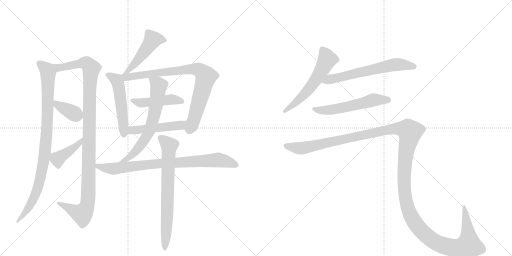
t = 0.00 s
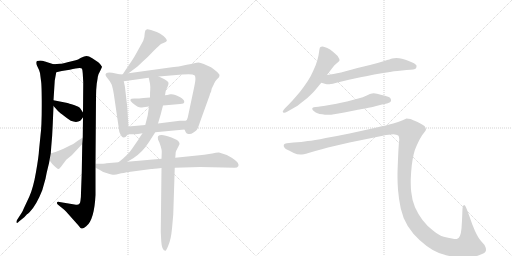
t = 2.60 s
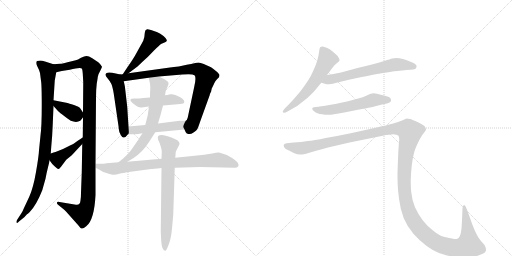
t = 5.21 s
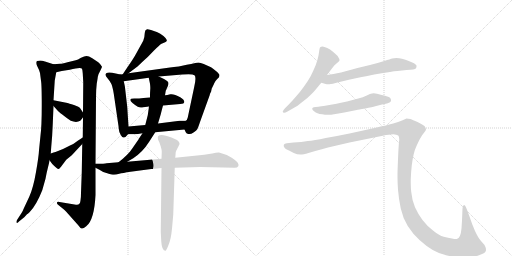
t = 7.81 s
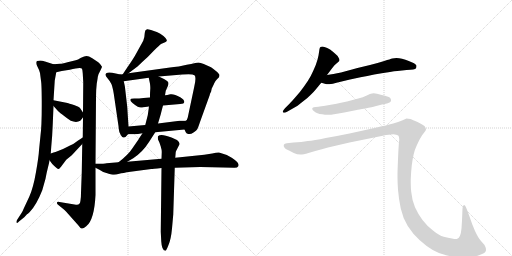
t = 10.42 s
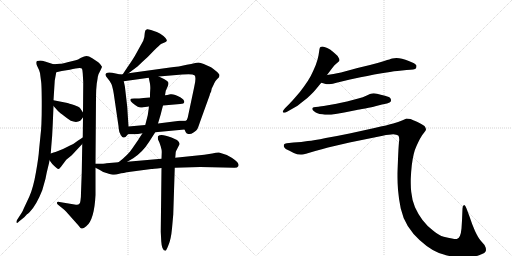
t = 13.02 s

The animated SVG that drew these frames (rendered in a browser with its animation timeline set to each time). Animation: 16 CSS @keyframes rules; one cycle of 13.02 s.

<svg version="1.1" viewBox="0 0 2048 1024" xmlns="http://www.w3.org/2000/svg">
  <g stroke="lightgray" stroke-dasharray="1,1" stroke-width="1" transform="scale(4, 4)">
    <line x1="0" y1="0" x2="256" y2="256"></line>
    <line x1="256" y1="0" x2="0" y2="256"></line>
    <line x1="128" y1="0" x2="128" y2="256"></line>
    <line x1="0" y1="128" x2="256" y2="128"></line>
    <line x1="256" y1="0" x2="512" y2="256"></line>
    <line x1="512" y1="0" x2="256" y2="256"></line>
    <line x1="384" y1="0" x2="384" y2="256"></line>
    <line x1="256" y1="128" x2="512" y2="128"></line>
  </g>
<g transform="scale(1, -1) translate(0, -850)">
   <style type="text/css">
    @keyframes keyframes0 {
      from {
       stroke: black;
       stroke-dashoffset: 931;
       stroke-width: 128;
       }
       75% {
       animation-timing-function: step-end;
       stroke: black;
       stroke-dashoffset: 0;
       stroke-width: 128;
       }
       to {
       stroke: black;
       stroke-width: 1024;
       }
       }
       #make-me-a-hanzi-animation-0 {
         animation: keyframes0 1.007650s both;
         animation-delay: 0.000000s;
         animation-timing-function: linear;
       }
    @keyframes keyframes1 {
      from {
       stroke: black;
       stroke-dashoffset: 1105;
       stroke-width: 128;
       }
       78% {
       animation-timing-function: step-end;
       stroke: black;
       stroke-dashoffset: 0;
       stroke-width: 128;
       }
       to {
       stroke: black;
       stroke-width: 1024;
       }
       }
       #make-me-a-hanzi-animation-1 {
         animation: keyframes1 1.149251s both;
         animation-delay: 1.007650s;
         animation-timing-function: linear;
       }
    @keyframes keyframes2 {
      from {
       stroke: black;
       stroke-dashoffset: 369;
       stroke-width: 128;
       }
       55% {
       animation-timing-function: step-end;
       stroke: black;
       stroke-dashoffset: 0;
       stroke-width: 128;
       }
       to {
       stroke: black;
       stroke-width: 1024;
       }
       }
       #make-me-a-hanzi-animation-2 {
         animation: keyframes2 0.550293s both;
         animation-delay: 2.156901s;
         animation-timing-function: linear;
       }
    @keyframes keyframes3 {
      from {
       stroke: black;
       stroke-dashoffset: 415;
       stroke-width: 128;
       }
       57% {
       animation-timing-function: step-end;
       stroke: black;
       stroke-dashoffset: 0;
       stroke-width: 128;
       }
       to {
       stroke: black;
       stroke-width: 1024;
       }
       }
       #make-me-a-hanzi-animation-3 {
         animation: keyframes3 0.587728s both;
         animation-delay: 2.707194s;
         animation-timing-function: linear;
       }
    @keyframes keyframes4 {
      from {
       stroke: black;
       stroke-dashoffset: 481;
       stroke-width: 128;
       }
       61% {
       animation-timing-function: step-end;
       stroke: black;
       stroke-dashoffset: 0;
       stroke-width: 128;
       }
       to {
       stroke: black;
       stroke-width: 1024;
       }
       }
       #make-me-a-hanzi-animation-4 {
         animation: keyframes4 0.641439s both;
         animation-delay: 3.294922s;
         animation-timing-function: linear;
       }
    @keyframes keyframes5 {
      from {
       stroke: black;
       stroke-dashoffset: 518;
       stroke-width: 128;
       }
       63% {
       animation-timing-function: step-end;
       stroke: black;
       stroke-dashoffset: 0;
       stroke-width: 128;
       }
       to {
       stroke: black;
       stroke-width: 1024;
       }
       }
       #make-me-a-hanzi-animation-5 {
         animation: keyframes5 0.671549s both;
         animation-delay: 3.936361s;
         animation-timing-function: linear;
       }
    @keyframes keyframes6 {
      from {
       stroke: black;
       stroke-dashoffset: 829;
       stroke-width: 128;
       }
       73% {
       animation-timing-function: step-end;
       stroke: black;
       stroke-dashoffset: 0;
       stroke-width: 128;
       }
       to {
       stroke: black;
       stroke-width: 1024;
       }
       }
       #make-me-a-hanzi-animation-6 {
         animation: keyframes6 0.924642s both;
         animation-delay: 4.607910s;
         animation-timing-function: linear;
       }
    @keyframes keyframes7 {
      from {
       stroke: black;
       stroke-dashoffset: 456;
       stroke-width: 128;
       }
       60% {
       animation-timing-function: step-end;
       stroke: black;
       stroke-dashoffset: 0;
       stroke-width: 128;
       }
       to {
       stroke: black;
       stroke-width: 1024;
       }
       }
       #make-me-a-hanzi-animation-7 {
         animation: keyframes7 0.621094s both;
         animation-delay: 5.532552s;
         animation-timing-function: linear;
       }
    @keyframes keyframes8 {
      from {
       stroke: black;
       stroke-dashoffset: 483;
       stroke-width: 128;
       }
       61% {
       animation-timing-function: step-end;
       stroke: black;
       stroke-dashoffset: 0;
       stroke-width: 128;
       }
       to {
       stroke: black;
       stroke-width: 1024;
       }
       }
       #make-me-a-hanzi-animation-8 {
         animation: keyframes8 0.643066s both;
         animation-delay: 6.153646s;
         animation-timing-function: linear;
       }
    @keyframes keyframes9 {
      from {
       stroke: black;
       stroke-dashoffset: 647;
       stroke-width: 128;
       }
       68% {
       animation-timing-function: step-end;
       stroke: black;
       stroke-dashoffset: 0;
       stroke-width: 128;
       }
       to {
       stroke: black;
       stroke-width: 1024;
       }
       }
       #make-me-a-hanzi-animation-9 {
         animation: keyframes9 0.776530s both;
         animation-delay: 6.796712s;
         animation-timing-function: linear;
       }
    @keyframes keyframes10 {
      from {
       stroke: black;
       stroke-dashoffset: 817;
       stroke-width: 128;
       }
       73% {
       animation-timing-function: step-end;
       stroke: black;
       stroke-dashoffset: 0;
       stroke-width: 128;
       }
       to {
       stroke: black;
       stroke-width: 1024;
       }
       }
       #make-me-a-hanzi-animation-10 {
         animation: keyframes10 0.914876s both;
         animation-delay: 7.573242s;
         animation-timing-function: linear;
       }
    @keyframes keyframes11 {
      from {
       stroke: black;
       stroke-dashoffset: 717;
       stroke-width: 128;
       }
       70% {
       animation-timing-function: step-end;
       stroke: black;
       stroke-dashoffset: 0;
       stroke-width: 128;
       }
       to {
       stroke: black;
       stroke-width: 1024;
       }
       }
       #make-me-a-hanzi-animation-11 {
         animation: keyframes11 0.833496s both;
         animation-delay: 8.488118s;
         animation-timing-function: linear;
       }
    @keyframes keyframes12 {
      from {
       stroke: black;
       stroke-dashoffset: 577;
       stroke-width: 128;
       }
       65% {
       animation-timing-function: step-end;
       stroke: black;
       stroke-dashoffset: 0;
       stroke-width: 128;
       }
       to {
       stroke: black;
       stroke-width: 1024;
       }
       }
       #make-me-a-hanzi-animation-12 {
         animation: keyframes12 0.719564s both;
         animation-delay: 9.321615s;
         animation-timing-function: linear;
       }
    @keyframes keyframes13 {
      from {
       stroke: black;
       stroke-dashoffset: 630;
       stroke-width: 128;
       }
       67% {
       animation-timing-function: step-end;
       stroke: black;
       stroke-dashoffset: 0;
       stroke-width: 128;
       }
       to {
       stroke: black;
       stroke-width: 1024;
       }
       }
       #make-me-a-hanzi-animation-13 {
         animation: keyframes13 0.762695s both;
         animation-delay: 10.041178s;
         animation-timing-function: linear;
       }
    @keyframes keyframes14 {
      from {
       stroke: black;
       stroke-dashoffset: 562;
       stroke-width: 128;
       }
       65% {
       animation-timing-function: step-end;
       stroke: black;
       stroke-dashoffset: 0;
       stroke-width: 128;
       }
       to {
       stroke: black;
       stroke-width: 1024;
       }
       }
       #make-me-a-hanzi-animation-14 {
         animation: keyframes14 0.707357s both;
         animation-delay: 10.803874s;
         animation-timing-function: linear;
       }
    @keyframes keyframes15 {
      from {
       stroke: black;
       stroke-dashoffset: 1545;
       stroke-width: 128;
       }
       83% {
       animation-timing-function: step-end;
       stroke: black;
       stroke-dashoffset: 0;
       stroke-width: 128;
       }
       to {
       stroke: black;
       stroke-width: 1024;
       }
       }
       #make-me-a-hanzi-animation-15 {
         animation: keyframes15 1.507324s both;
         animation-delay: 11.511230s;
         animation-timing-function: linear;
       }
</style>
<path d="M 214 449 L 219 528 L 225 561 C 230 588 230 588 214 593 L 180 604 Q 168 608 161 608 Q 156 608 148 606 Q 142 599 150 583 Q 159 566 160 558 L 164 527 Q 167 511 167 428 Q 167 344 162 308 L 156 249 Q 155 225 144 162 Q 133 98 117 63 L 95 16 Q 90 4 88 1 L 68 -30 Q 65 -35 66 -40 Q 68 -45 77 -35 L 97 -19 L 108 -7 Q 110 -6 118 1 Q 145 28 169 89 L 182 135 Q 187 162 192 181 Q 197 199 198 209 L 203 236 L 205 263 Q 209 302 211 354 L 214 426 L 214 449 Z" fill="lightgray"></path> 
<path d="M 225 561 L 247 566 L 279 571 Q 323 582 328 575 Q 330 571 331 556 L 333 521 L 332 400 L 332 381 L 331 300 L 329 274 L 327 160 L 324 79 Q 324 60 322 48 Q 320 28 304 31 L 238 42 Q 229 44 228 40 Q 227 36 231 32 L 252 15 Q 258 11 264 4 L 313 -51 Q 321 -63 327 -64 Q 333 -65 345 -55 Q 377 -31 382 70 L 382 179 L 382 195 L 384 459 Q 384 492 387 516 Q 391 539 391 542 L 394 553 L 402 569 Q 409 582 408 583 Q 402 594 393 601 L 369 617 Q 355 626 346 626 Q 338 626 324 619 Q 311 611 303 609 L 270 601 Q 246 595 241 595 L 214 593 C 184 591 196 555 225 561 Z" fill="lightgray"></path> 
<path d="M 270 438 L 214 449 C 189 454 194 448 214 426 L 231 407 Q 233 404 249 392 Q 265 379 283 367 Q 306 358 321 367 Q 328 374 332 381 C 338 391 338 391 332 400 L 320 418 Q 318 422 296 430 Q 274 437 270 438 Z" fill="lightgray"></path> 
<path d="M 331 300 L 311 287 Q 295 274 282 269 L 252 254 L 222 242 Q 216 241 203 236 C 184 229 184 229 198 209 L 209 194 Q 230 173 234 174 Q 239 175 250 191 L 265 211 L 287 229 L 329 274 C 349 296 356 316 331 300 Z" fill="lightgray"></path> 
<path d="M 514 557 L 550 584 L 570 603 Q 590 620 614 646 Q 639 671 644 674 L 658 680 Q 663 681 666 685 Q 670 688 662 698 Q 654 707 641 715 Q 629 722 627 722 L 604 730 Q 591 734 588 733 Q 579 730 579 718 Q 579 705 573 687 L 547 640 Q 535 617 511 583 L 491 553 C 474 528 490 539 514 557 Z" fill="lightgray"></path> 
<path d="M 514 344 L 509 422 L 500 500 Q 500 503 495 525 C 489 550 489 550 481 552 L 463 556 Q 424 566 422 552 Q 421 548 430 537 Q 440 526 446 513 Q 452 499 458 455 L 472 359 Q 474 348 475 335 Q 476 321 483 310 Q 490 298 496 300 Q 503 301 512 313 C 516 317 516 317 514 344 Z" fill="lightgray"></path> 
<path d="M 495 525 L 595 539 L 635 544 L 729 552 Q 770 556 778 549 Q 786 542 777 503 L 751 380 Q 748 368 743 367 C 731 344 731 344 738 332 L 743 321 Q 746 315 754 314 Q 763 312 774 320 Q 786 327 789 333 Q 792 338 800 362 L 839 470 Q 839 474 842 479 Q 845 484 845 487 L 847 496 L 851 504 Q 854 509 857 517 Q 860 525 868 533 L 876 541 Q 878 547 878 550 Q 878 553 865 565 Q 853 576 844 581 L 815 594 Q 801 600 794 600 Q 787 600 777 597 Q 767 594 747 591 L 715 584 Q 694 583 680 580 L 514 557 L 491 553 L 481 552 C 451 548 465 521 495 525 Z" fill="lightgray"></path> 
<path d="M 600 460 L 574 458 Q 557 456 537 456 Q 509 456 530 438 Q 542 428 551 423 Q 560 418 573 421 L 596 424 L 652 428 L 721 434 Q 737 435 737 442 Q 738 451 721 461 Q 695 476 681 473 Q 668 470 660 469 L 600 460 Z" fill="lightgray"></path> 
<path d="M 581 350 L 514 344 C 484 341 482 313 512 313 L 540 313 Q 549 313 570 317 L 621 321 L 738 332 C 768 335 773 365 743 367 Q 728 368 719 367 L 632 356 L 581 350 Z" fill="lightgray"></path> 
<path d="M 595 539 L 600 515 Q 602 500 601 492 Q 600 483 600 460 L 596 424 L 591 389 L 581 350 L 570 317 L 556 296 Q 553 290 549 285 L 529 256 Q 513 231 474 201 C 450 182 483 188 509 203 L 533 217 Q 570 241 596 282 L 621 321 L 632 356 L 643 393 Q 646 406 652 428 L 660 469 L 663 487 L 671 505 Q 674 511 674 518 Q 674 524 656 534 L 635 544 C 608 557 589 566 595 539 Z" fill="lightgray"></path> 
<path d="M 699 179 L 801 182 Q 829 182 848 181 L 938 179 Q 950 179 953 185 Q 956 190 952 197 Q 949 204 927 219 Q 905 233 876 240 Q 869 241 849 236 L 817 231 L 701 219 L 646 215 L 509 203 L 474 201 L 426 197 Q 420 195 382 195 C 352 195 355 193 382 179 L 396 172 Q 409 162 429 157 Q 449 151 456 151 Q 464 151 477 155 Q 490 158 522 163 L 605 174 Q 609 174 646 178 L 699 179 Z" fill="lightgray"></path> 
<path d="M 646 178 L 643 -77 L 645 -115 Q 647 -153 662 -153 Q 665 -153 674 -130 Q 684 -107 688 -64 L 693 -8 L 699 179 L 701 219 L 703 242 Q 704 246 710 257 L 715 267 Q 724 278 708 290 L 686 300 Q 644 317 633 306 Q 630 304 632 292 L 638 279 L 643 264 Q 647 251 647 242 L 646 215 L 646 178 Z" fill="lightgray"></path> 
<path d="M 1308 550 L 1329 578 Q 1338 591 1347 597 Q 1356 604 1357 606 Q 1358 608 1358 610 Q 1358 614 1355 618 Q 1352 626 1343 633 Q 1335 641 1328 646 Q 1322 652 1309 658 Q 1296 664 1290 664 Q 1284 664 1282 662 Q 1279 660 1278 654 L 1274 628 Q 1271 612 1263 590 Q 1254 568 1243 546 Q 1231 524 1216 504 Q 1202 484 1184 464 Q 1166 443 1156 433 L 1140 417 Q 1131 407 1131 404 L 1131 403 Q 1132 400 1136 399 L 1137 399 Q 1141 399 1150 404 L 1178 420 Q 1187 424 1209 442 Q 1231 458 1242 470 Q 1254 481 1262 491 L 1285 519 L 1308 550 Z" fill="lightgray"></path> 
<path d="M 1285 519 L 1303 514 Q 1306 513 1311 513 Q 1317 513 1324 514 Q 1330 515 1342 518 Q 1354 522 1400 532 L 1442 541 Q 1469 546 1497 552 Q 1525 557 1560 562 Q 1595 568 1608 568 L 1626 570 Q 1660 571 1664 577 Q 1666 582 1666 585 L 1666 588 Q 1664 592 1656 597 Q 1648 601 1635 606 Q 1622 612 1608 615 Q 1596 618 1586 618 Q 1576 618 1569 616 Q 1562 614 1537 606 Q 1512 598 1480 590 L 1430 578 L 1364 560 Q 1348 557 1334 554 Q 1320 552 1308 550 C 1278 545 1256 527 1285 519 Z" fill="lightgray"></path> 
<path d="M 1548 436 Q 1561 440 1563 444 Q 1564 447 1564 449 Q 1564 453 1562 456 Q 1560 462 1540 467 Q 1522 472 1508 475 Q 1501 477 1495 477 Q 1491 477 1488 476 Q 1482 476 1467 468 Q 1452 461 1433 456 L 1388 444 Q 1361 438 1346 435 L 1306 428 Q 1282 424 1274 423 L 1263 422 Q 1253 421 1251 419 Q 1249 418 1249 415 L 1249 414 Q 1249 410 1256 405 Q 1263 400 1270 397 Q 1277 394 1289 393 Q 1300 391 1310 391 L 1315 391 Q 1324 391 1336 393 Q 1352 395 1377 400 L 1427 410 Q 1432 411 1461 416 Q 1490 422 1501 425 L 1528 432 L 1548 436 Z" fill="lightgray"></path> 
<path d="M 1147 277 Q 1138 276 1136 272 Q 1135 271 1135 268 Q 1135 266 1136 262 Q 1140 254 1156 248 L 1175 238 Q 1189 232 1202 232 L 1208 232 Q 1215 232 1224 235 L 1261 246 Q 1288 254 1312 260 L 1398 280 L 1531 307 Q 1558 313 1573 313 Q 1587 312 1593 308 Q 1597 304 1597 292 Q 1597 288 1596 282 Q 1594 262 1592 213 Q 1590 163 1590 156 L 1590 141 Q 1590 119 1592 91 Q 1595 54 1603 16 Q 1611 -21 1631 -54 Q 1652 -87 1678 -110 Q 1704 -134 1731 -150 Q 1758 -166 1788 -172 Q 1819 -179 1855 -180 Q 1888 -180 1916 -171 Q 1944 -162 1944 -151 Q 1944 -140 1938 -130 L 1924 -114 Q 1913 -102 1900 -74 Q 1888 -47 1878 -16 L 1866 16 Q 1861 30 1857 30 L 1856 30 Q 1850 28 1850 16 L 1848 -32 L 1846 -64 Q 1844 -84 1840 -93 Q 1836 -102 1829 -105 Q 1827 -106 1823 -106 Q 1818 -106 1808 -104 Q 1793 -102 1775 -97 Q 1756 -92 1732 -72 Q 1708 -54 1690 -30 Q 1672 -6 1660 21 Q 1648 49 1645 82 Q 1643 98 1643 119 L 1643 133 Q 1644 162 1647 188 Q 1650 214 1655 234 Q 1660 254 1666 266 Q 1672 280 1680 295 Q 1688 310 1696 319 Q 1704 328 1704 332 Q 1704 338 1698 346 Q 1690 352 1670 362 Q 1650 371 1642 374 Q 1633 376 1626 376 Q 1622 374 1608 368 Q 1594 362 1573 356 Q 1552 350 1498 338 L 1398 316 Q 1350 306 1303 298 Q 1255 288 1231 286 Q 1207 282 1174 280 L 1147 277 Z" fill="lightgray"></path> 
      <clipPath id="make-me-a-hanzi-clip-0">
      <path d="M 214 449 L 219 528 L 225 561 C 230 588 230 588 214 593 L 180 604 Q 168 608 161 608 Q 156 608 148 606 Q 142 599 150 583 Q 159 566 160 558 L 164 527 Q 167 511 167 428 Q 167 344 162 308 L 156 249 Q 155 225 144 162 Q 133 98 117 63 L 95 16 Q 90 4 88 1 L 68 -30 Q 65 -35 66 -40 Q 68 -45 77 -35 L 97 -19 L 108 -7 Q 110 -6 118 1 Q 145 28 169 89 L 182 135 Q 187 162 192 181 Q 197 199 198 209 L 203 236 L 205 263 Q 209 302 211 354 L 214 426 L 214 449 Z" fill="lightgray"></path>
      </clipPath>
      <path clip-path="url(#make-me-a-hanzi-clip-0)" d="M 156 599 L 192 559 L 191 405 L 180 243 L 170 179 L 142 72 L 117 24 L 71 -36 " fill="none" id="make-me-a-hanzi-animation-0" stroke-dasharray="803 1606" stroke-linecap="round"></path>

      <clipPath id="make-me-a-hanzi-clip-1">
      <path d="M 225 561 L 247 566 L 279 571 Q 323 582 328 575 Q 330 571 331 556 L 333 521 L 332 400 L 332 381 L 331 300 L 329 274 L 327 160 L 324 79 Q 324 60 322 48 Q 320 28 304 31 L 238 42 Q 229 44 228 40 Q 227 36 231 32 L 252 15 Q 258 11 264 4 L 313 -51 Q 321 -63 327 -64 Q 333 -65 345 -55 Q 377 -31 382 70 L 382 179 L 382 195 L 384 459 Q 384 492 387 516 Q 391 539 391 542 L 394 553 L 402 569 Q 409 582 408 583 Q 402 594 393 601 L 369 617 Q 355 626 346 626 Q 338 626 324 619 Q 311 611 303 609 L 270 601 Q 246 595 241 595 L 214 593 C 184 591 196 555 225 561 Z" fill="lightgray"></path>
      </clipPath>
      <path clip-path="url(#make-me-a-hanzi-clip-1)" d="M 221 589 L 238 579 L 340 598 L 358 587 L 365 573 L 358 467 L 354 78 L 347 25 L 328 -6 L 234 38 " fill="none" id="make-me-a-hanzi-animation-1" stroke-dasharray="977 1954" stroke-linecap="round"></path>

      <clipPath id="make-me-a-hanzi-clip-2">
      <path d="M 270 438 L 214 449 C 189 454 194 448 214 426 L 231 407 Q 233 404 249 392 Q 265 379 283 367 Q 306 358 321 367 Q 328 374 332 381 C 338 391 338 391 332 400 L 320 418 Q 318 422 296 430 Q 274 437 270 438 Z" fill="lightgray"></path>
      </clipPath>
      <path clip-path="url(#make-me-a-hanzi-clip-2)" d="M 220 443 L 240 424 L 317 386 " fill="none" id="make-me-a-hanzi-animation-2" stroke-dasharray="241 482" stroke-linecap="round"></path>

      <clipPath id="make-me-a-hanzi-clip-3">
      <path d="M 331 300 L 311 287 Q 295 274 282 269 L 252 254 L 222 242 Q 216 241 203 236 C 184 229 184 229 198 209 L 209 194 Q 230 173 234 174 Q 239 175 250 191 L 265 211 L 287 229 L 329 274 C 349 296 356 316 331 300 Z" fill="lightgray"></path>
      </clipPath>
      <path clip-path="url(#make-me-a-hanzi-clip-3)" d="M 234 181 L 231 213 L 303 265 L 328 294 " fill="none" id="make-me-a-hanzi-animation-3" stroke-dasharray="287 574" stroke-linecap="round"></path>

      <clipPath id="make-me-a-hanzi-clip-4">
      <path d="M 514 557 L 550 584 L 570 603 Q 590 620 614 646 Q 639 671 644 674 L 658 680 Q 663 681 666 685 Q 670 688 662 698 Q 654 707 641 715 Q 629 722 627 722 L 604 730 Q 591 734 588 733 Q 579 730 579 718 Q 579 705 573 687 L 547 640 Q 535 617 511 583 L 491 553 C 474 528 490 539 514 557 Z" fill="lightgray"></path>
      </clipPath>
      <path clip-path="url(#make-me-a-hanzi-clip-4)" d="M 658 690 L 610 690 L 544 600 L 515 568 L 496 557 " fill="none" id="make-me-a-hanzi-animation-4" stroke-dasharray="353 706" stroke-linecap="round"></path>

      <clipPath id="make-me-a-hanzi-clip-5">
      <path d="M 514 344 L 509 422 L 500 500 Q 500 503 495 525 C 489 550 489 550 481 552 L 463 556 Q 424 566 422 552 Q 421 548 430 537 Q 440 526 446 513 Q 452 499 458 455 L 472 359 Q 474 348 475 335 Q 476 321 483 310 Q 490 298 496 300 Q 503 301 512 313 C 516 317 516 317 514 344 Z" fill="lightgray"></path>
      </clipPath>
      <path clip-path="url(#make-me-a-hanzi-clip-5)" d="M 430 551 L 464 530 L 473 511 L 495 311 " fill="none" id="make-me-a-hanzi-animation-5" stroke-dasharray="390 780" stroke-linecap="round"></path>

      <clipPath id="make-me-a-hanzi-clip-6">
      <path d="M 495 525 L 595 539 L 635 544 L 729 552 Q 770 556 778 549 Q 786 542 777 503 L 751 380 Q 748 368 743 367 C 731 344 731 344 738 332 L 743 321 Q 746 315 754 314 Q 763 312 774 320 Q 786 327 789 333 Q 792 338 800 362 L 839 470 Q 839 474 842 479 Q 845 484 845 487 L 847 496 L 851 504 Q 854 509 857 517 Q 860 525 868 533 L 876 541 Q 878 547 878 550 Q 878 553 865 565 Q 853 576 844 581 L 815 594 Q 801 600 794 600 Q 787 600 777 597 Q 767 594 747 591 L 715 584 Q 694 583 680 580 L 514 557 L 491 553 L 481 552 C 451 548 465 521 495 525 Z" fill="lightgray"></path>
      </clipPath>
      <path clip-path="url(#make-me-a-hanzi-clip-6)" d="M 487 546 L 503 540 L 759 574 L 799 569 L 824 544 L 778 378 L 758 332 " fill="none" id="make-me-a-hanzi-animation-6" stroke-dasharray="701 1402" stroke-linecap="round"></path>

      <clipPath id="make-me-a-hanzi-clip-7">
      <path d="M 600 460 L 574 458 Q 557 456 537 456 Q 509 456 530 438 Q 542 428 551 423 Q 560 418 573 421 L 596 424 L 652 428 L 721 434 Q 737 435 737 442 Q 738 451 721 461 Q 695 476 681 473 Q 668 470 660 469 L 600 460 Z" fill="lightgray"></path>
      </clipPath>
      <path clip-path="url(#make-me-a-hanzi-clip-7)" d="M 531 448 L 561 438 L 679 452 L 728 444 " fill="none" id="make-me-a-hanzi-animation-7" stroke-dasharray="328 656" stroke-linecap="round"></path>

      <clipPath id="make-me-a-hanzi-clip-8">
      <path d="M 581 350 L 514 344 C 484 341 482 313 512 313 L 540 313 Q 549 313 570 317 L 621 321 L 738 332 C 768 335 773 365 743 367 Q 728 368 719 367 L 632 356 L 581 350 Z" fill="lightgray"></path>
      </clipPath>
      <path clip-path="url(#make-me-a-hanzi-clip-8)" d="M 519 320 L 529 329 L 722 349 L 736 362 " fill="none" id="make-me-a-hanzi-animation-8" stroke-dasharray="355 710" stroke-linecap="round"></path>

      <clipPath id="make-me-a-hanzi-clip-9">
      <path d="M 595 539 L 600 515 Q 602 500 601 492 Q 600 483 600 460 L 596 424 L 591 389 L 581 350 L 570 317 L 556 296 Q 553 290 549 285 L 529 256 Q 513 231 474 201 C 450 182 483 188 509 203 L 533 217 Q 570 241 596 282 L 621 321 L 632 356 L 643 393 Q 646 406 652 428 L 660 469 L 663 487 L 671 505 Q 674 511 674 518 Q 674 524 656 534 L 635 544 C 608 557 589 566 595 539 Z" fill="lightgray"></path>
      </clipPath>
      <path clip-path="url(#make-me-a-hanzi-clip-9)" d="M 602 534 L 635 505 L 615 381 L 601 334 L 559 263 L 521 224 L 491 206 " fill="none" id="make-me-a-hanzi-animation-9" stroke-dasharray="519 1038" stroke-linecap="round"></path>

      <clipPath id="make-me-a-hanzi-clip-10">
      <path d="M 699 179 L 801 182 Q 829 182 848 181 L 938 179 Q 950 179 953 185 Q 956 190 952 197 Q 949 204 927 219 Q 905 233 876 240 Q 869 241 849 236 L 817 231 L 701 219 L 646 215 L 509 203 L 474 201 L 426 197 Q 420 195 382 195 C 352 195 355 193 382 179 L 396 172 Q 409 162 429 157 Q 449 151 456 151 Q 464 151 477 155 Q 490 158 522 163 L 605 174 Q 609 174 646 178 L 699 179 Z" fill="lightgray"></path>
      </clipPath>
      <path clip-path="url(#make-me-a-hanzi-clip-10)" d="M 393 191 L 395 185 L 418 178 L 454 175 L 640 197 L 871 210 L 944 190 " fill="none" id="make-me-a-hanzi-animation-10" stroke-dasharray="689 1378" stroke-linecap="round"></path>

      <clipPath id="make-me-a-hanzi-clip-11">
      <path d="M 646 178 L 643 -77 L 645 -115 Q 647 -153 662 -153 Q 665 -153 674 -130 Q 684 -107 688 -64 L 693 -8 L 699 179 L 701 219 L 703 242 Q 704 246 710 257 L 715 267 Q 724 278 708 290 L 686 300 Q 644 317 633 306 Q 630 304 632 292 L 638 279 L 643 264 Q 647 251 647 242 L 646 215 L 646 178 Z" fill="lightgray"></path>
      </clipPath>
      <path clip-path="url(#make-me-a-hanzi-clip-11)" d="M 642 298 L 677 266 L 660 -147 " fill="none" id="make-me-a-hanzi-animation-11" stroke-dasharray="589 1178" stroke-linecap="round"></path>

      <clipPath id="make-me-a-hanzi-clip-12">
      <path d="M 1308 550 L 1329 578 Q 1338 591 1347 597 Q 1356 604 1357 606 Q 1358 608 1358 610 Q 1358 614 1355 618 Q 1352 626 1343 633 Q 1335 641 1328 646 Q 1322 652 1309 658 Q 1296 664 1290 664 Q 1284 664 1282 662 Q 1279 660 1278 654 L 1274 628 Q 1271 612 1263 590 Q 1254 568 1243 546 Q 1231 524 1216 504 Q 1202 484 1184 464 Q 1166 443 1156 433 L 1140 417 Q 1131 407 1131 404 L 1131 403 Q 1132 400 1136 399 L 1137 399 Q 1141 399 1150 404 L 1178 420 Q 1187 424 1209 442 Q 1231 458 1242 470 Q 1254 481 1262 491 L 1285 519 L 1308 550 Z" fill="lightgray"></path>
      </clipPath>
      <path clip-path="url(#make-me-a-hanzi-clip-12)" d="M 1288 654 L 1309 613 L 1275 550 L 1206 460 L 1136 404 " fill="none" id="make-me-a-hanzi-animation-12" stroke-dasharray="449 898" stroke-linecap="round"></path>

      <clipPath id="make-me-a-hanzi-clip-13">
      <path d="M 1285 519 L 1303 514 Q 1306 513 1311 513 Q 1317 513 1324 514 Q 1330 515 1342 518 Q 1354 522 1400 532 L 1442 541 Q 1469 546 1497 552 Q 1525 557 1560 562 Q 1595 568 1608 568 L 1626 570 Q 1660 571 1664 577 Q 1666 582 1666 585 L 1666 588 Q 1664 592 1656 597 Q 1648 601 1635 606 Q 1622 612 1608 615 Q 1596 618 1586 618 Q 1576 618 1569 616 Q 1562 614 1537 606 Q 1512 598 1480 590 L 1430 578 L 1364 560 Q 1348 557 1334 554 Q 1320 552 1308 550 C 1278 545 1256 527 1285 519 Z" fill="lightgray"></path>
      </clipPath>
      <path clip-path="url(#make-me-a-hanzi-clip-13)" d="M 1291 523 L 1583 592 L 1656 583 " fill="none" id="make-me-a-hanzi-animation-13" stroke-dasharray="502 1004" stroke-linecap="round"></path>

      <clipPath id="make-me-a-hanzi-clip-14">
      <path d="M 1548 436 Q 1561 440 1563 444 Q 1564 447 1564 449 Q 1564 453 1562 456 Q 1560 462 1540 467 Q 1522 472 1508 475 Q 1501 477 1495 477 Q 1491 477 1488 476 Q 1482 476 1467 468 Q 1452 461 1433 456 L 1388 444 Q 1361 438 1346 435 L 1306 428 Q 1282 424 1274 423 L 1263 422 Q 1253 421 1251 419 Q 1249 418 1249 415 L 1249 414 Q 1249 410 1256 405 Q 1263 400 1270 397 Q 1277 394 1289 393 Q 1300 391 1310 391 L 1315 391 Q 1324 391 1336 393 Q 1352 395 1377 400 L 1427 410 Q 1432 411 1461 416 Q 1490 422 1501 425 L 1528 432 L 1548 436 Z" fill="lightgray"></path>
      </clipPath>
      <path clip-path="url(#make-me-a-hanzi-clip-14)" d="M 1255 415 L 1278 409 L 1319 410 L 1495 451 L 1555 448 " fill="none" id="make-me-a-hanzi-animation-14" stroke-dasharray="434 868" stroke-linecap="round"></path>

      <clipPath id="make-me-a-hanzi-clip-15">
      <path d="M 1147 277 Q 1138 276 1136 272 Q 1135 271 1135 268 Q 1135 266 1136 262 Q 1140 254 1156 248 L 1175 238 Q 1189 232 1202 232 L 1208 232 Q 1215 232 1224 235 L 1261 246 Q 1288 254 1312 260 L 1398 280 L 1531 307 Q 1558 313 1573 313 Q 1587 312 1593 308 Q 1597 304 1597 292 Q 1597 288 1596 282 Q 1594 262 1592 213 Q 1590 163 1590 156 L 1590 141 Q 1590 119 1592 91 Q 1595 54 1603 16 Q 1611 -21 1631 -54 Q 1652 -87 1678 -110 Q 1704 -134 1731 -150 Q 1758 -166 1788 -172 Q 1819 -179 1855 -180 Q 1888 -180 1916 -171 Q 1944 -162 1944 -151 Q 1944 -140 1938 -130 L 1924 -114 Q 1913 -102 1900 -74 Q 1888 -47 1878 -16 L 1866 16 Q 1861 30 1857 30 L 1856 30 Q 1850 28 1850 16 L 1848 -32 L 1846 -64 Q 1844 -84 1840 -93 Q 1836 -102 1829 -105 Q 1827 -106 1823 -106 Q 1818 -106 1808 -104 Q 1793 -102 1775 -97 Q 1756 -92 1732 -72 Q 1708 -54 1690 -30 Q 1672 -6 1660 21 Q 1648 49 1645 82 Q 1643 98 1643 119 L 1643 133 Q 1644 162 1647 188 Q 1650 214 1655 234 Q 1660 254 1666 266 Q 1672 280 1680 295 Q 1688 310 1696 319 Q 1704 328 1704 332 Q 1704 338 1698 346 Q 1690 352 1670 362 Q 1650 371 1642 374 Q 1633 376 1626 376 Q 1622 374 1608 368 Q 1594 362 1573 356 Q 1552 350 1498 338 L 1398 316 Q 1350 306 1303 298 Q 1255 288 1231 286 Q 1207 282 1174 280 L 1147 277 Z" fill="lightgray"></path>
      </clipPath>
      <path clip-path="url(#make-me-a-hanzi-clip-15)" d="M 1145 268 L 1209 257 L 1574 335 L 1632 330 L 1640 323 L 1621 221 L 1619 85 L 1632 15 L 1661 -43 L 1706 -92 L 1753 -125 L 1813 -141 L 1862 -136 L 1875 -130 L 1875 -120 L 1857 25 " fill="none" id="make-me-a-hanzi-animation-15" stroke-dasharray="1417 2834" stroke-linecap="round"></path>

</g>
</svg>
